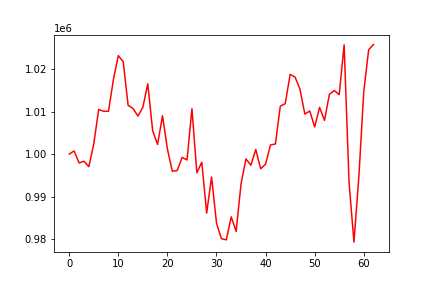

The table this chart was drawn from, first rows:
, 0
0, 1000000
1, 1000753
2, 997920
3, 998314
4, 997053
5, 1002395
6, 1010540
7, 1010108
8, 1010126
9, 1017586
10, 1023219
11, 1021792
12, 1011487
13, 1010769
14, 1008977
15, 1011045
16, 1016579
17, 1005498
18, 1002275
19, 1009051
20, 1001215
21, 995958
22, 996132
23, 999225
24, 998611
25, 1010711
26, 995605
27, 998086
28, 986098
29, 994602
30, 983738
31, 980047
32, 979797
33, 985213
34, 981782
35, 992982
36, 998877
37, 997389
38, 1001092
39, 996549
40, 997625
41, 1002167
42, 1002382
43, 1011315
44, 1011891
45, 1018789
46, 1018184
47, 1015324
48, 1009442
49, 1010165
50, 1006411
51, 1011027
52, 1007954
53, 1014103
54, 1015007
55, 1014025
56, 1025759
57, 993395
58, 979250
59, 994622
... 3 more rows
